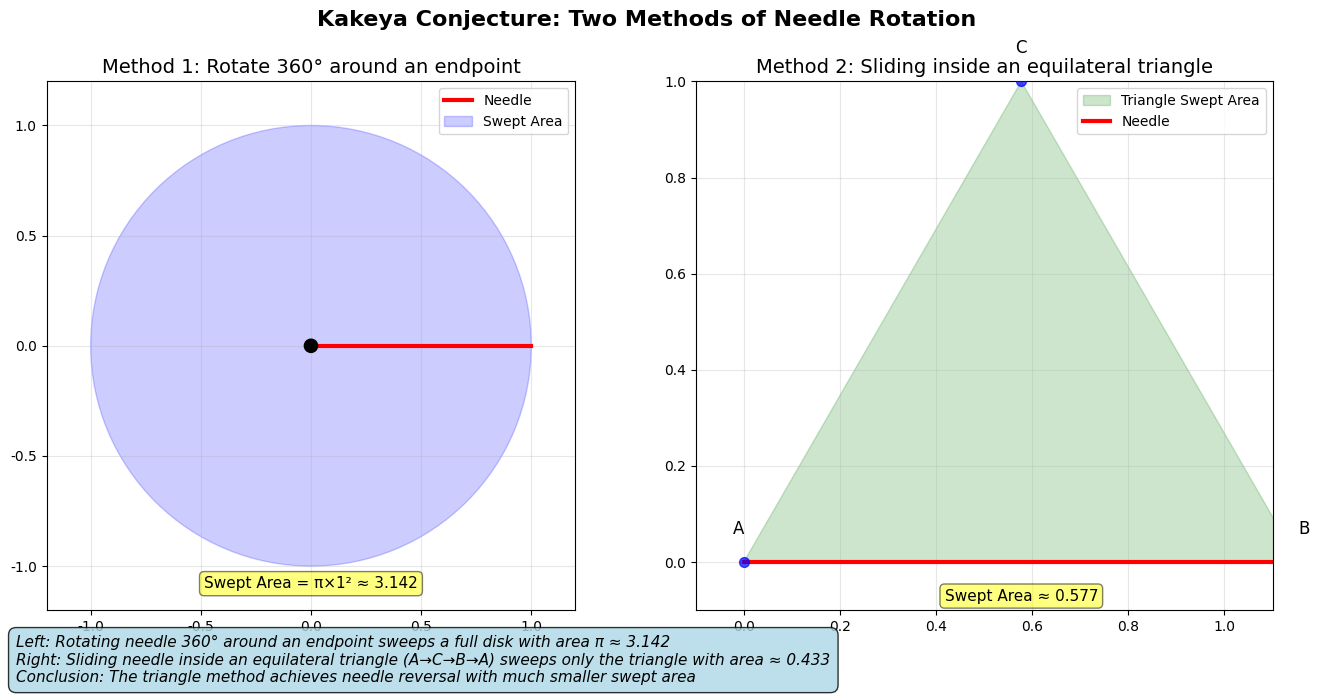

Generate this figure with matplotlib:
import numpy as np
import matplotlib.pyplot as plt
from matplotlib.animation import FuncAnimation
import matplotlib.patches as patches
from matplotlib.patches import Polygon, FancyArrow
import math

# Set font and style
plt.rcParams['font.sans-serif'] = ['DejaVu Sans', 'Arial']
plt.rcParams['axes.unicode_minus'] = False

# Create figure and subplots
fig, axes = plt.subplots(1, 2, figsize=(14, 7))
fig.suptitle('Kakeya Conjecture: Two Methods of Needle Rotation', fontsize=16, fontweight='bold')

# ========== Left Plot: Rotating 360 degrees around a point ==========
ax1 = axes[0]
ax1.set_xlim(-1.2, 1.2)
ax1.set_ylim(-1.2, 1.2)
ax1.set_aspect('equal')
ax1.grid(True, alpha=0.3)
ax1.set_title('Method 1: Rotate 360° around an endpoint', fontsize=14)

# Initial needle position (horizontal, length=1)
needle_length = 1.0
initial_needle = plt.Line2D([0, needle_length], [0, 0], color='red', linewidth=3, label='Needle')
ax1.add_line(initial_needle)

# Circular swept area
circle = patches.Circle((0, 0), needle_length, alpha=0.2, color='blue', label='Swept Area')
ax1.add_patch(circle)

# Rotation center point
center_point = plt.Circle((0, 0), 0.03, color='black', zorder=5)
ax1.add_patch(center_point)

# Calculate area
circle_area = math.pi * needle_length ** 2
ax1.text(0, -1.1, f'Swept Area = π×1² ≈ {circle_area:.3f}', 
         ha='center', fontsize=11, bbox=dict(boxstyle="round,pad=0.3", facecolor="yellow", alpha=0.5))

# Animation variables
current_angle1 = 0
needle_line1 = plt.Line2D([0, 0], [0, 0], color='red', linewidth=3)
ax1.add_line(needle_line1)

# Direction arrow (left plot)
dir_arrow1 = ax1.arrow(0, 0, 0, 0, head_width=0.05, head_length=0.08, 
                      fc='darkred', ec='darkred', alpha=0)

ax1.legend(loc='upper right')

# ========== Right Plot: Sliding inside an equilateral triangle ==========
ax2 = axes[1]
ax2.set_xlim(-0.1, 1.1)
ax2.set_ylim(-0.1, 1.0)
ax2.set_aspect('equal')
ax2.grid(True, alpha=0.3)
ax2.set_title('Method 2: Sliding inside an equilateral triangle', fontsize=14)

# Equilateral triangle (height=1)
triangle_height = 1.0
triangle_side = 2 * triangle_height / math.sqrt(3)
triangle_base = triangle_side

# Triangle vertices
triangle_vertices = [
    [0, 0],  # Bottom left
    [triangle_base, 0],  # Bottom right
    [triangle_base / 2, triangle_height]  # Top
]

# Draw triangle
triangle_patch = Polygon(triangle_vertices, alpha=0.2, color='green', label='Triangle Swept Area')
ax2.add_patch(triangle_patch)

# Calculate triangle area
triangle_area = triangle_base * triangle_height / 2
ax2.text(triangle_base/2, -0.08, f'Swept Area ≈ {triangle_area:.3f}', 
         ha='center', fontsize=11, bbox=dict(boxstyle="round,pad=0.3", facecolor="yellow", alpha=0.5))

# Initial needle position (base)
initial_triangle_needle = plt.Line2D([0, triangle_base], [0, 0], color='red', linewidth=3, label='Needle')
ax2.add_line(initial_triangle_needle)

# Animation variables
needle_line2 = plt.Line2D([0, 0], [0, 0], color='red', linewidth=3)
ax2.add_line(needle_line2)

# Direction arrow (right plot)
dir_arrow2 = ax2.arrow(0, 0, 0, 0, head_width=0.03, head_length=0.05, 
                      fc='darkred', ec='darkred', alpha=0)

# Mark sliding positions
ax2.scatter([0, triangle_base/2, triangle_base], [0, triangle_height, 0], 
           color='blue', s=50, zorder=5, alpha=0.7)
ax2.text(0, 0.05, 'A', fontsize=12, ha='right', va='bottom')
ax2.text(triangle_base, 0.05, 'B', fontsize=12, ha='left', va='bottom')
ax2.text(triangle_base/2, triangle_height+0.05, 'C', fontsize=12, ha='center', va='bottom')

ax2.legend(loc='upper right')

# ========== Animation Update Function ==========
def update(frame):
    # Update left plot (circular rotation)
    current_angle1 = frame % 360
    angle_rad = np.deg2rad(current_angle1)
    
    # Calculate needle endpoints
    x_end = needle_length * np.cos(angle_rad)
    y_end = needle_length * np.sin(angle_rad)
    
    # Update needle position
    needle_line1.set_data([0, x_end], [0, y_end])
    
    # Update left plot direction arrow
    arrow_length = 0.3
    arrow_x = arrow_length * np.cos(angle_rad + np.pi/2)
    arrow_y = arrow_length * np.sin(angle_rad + np.pi/2)
    mid_x = x_end / 2
    mid_y = y_end / 2
    
    # Create new arrow (simple method: remove old, add new)
    global dir_arrow1
    try:
        dir_arrow1.remove()
    except:
        pass
    
    dir_arrow1 = ax1.arrow(mid_x, mid_y, arrow_x, arrow_y, 
                          head_width=0.05, head_length=0.08, 
                          fc='darkred', ec='darkred')
    
    # Update right plot (triangle sliding)
    progress = (frame % 240) / 60  # 60 frames per phase
    
    if progress < 1:  # Phase 1: A to C (left side)
        alpha = progress
        x_start = 0 * (1 - alpha) + triangle_base/2 * alpha
        y_start = 0 * (1 - alpha) + triangle_height * alpha
        x_end_r = triangle_base * (1 - alpha) + triangle_base/2 * alpha
        y_end_r = 0 * (1 - alpha) + triangle_height * alpha
    elif progress < 2:  # Phase 2: C to B (right side)
        alpha = progress - 1
        x_start = triangle_base/2 * (1 - alpha) + triangle_base * alpha
        y_start = triangle_height * (1 - alpha) + 0 * alpha
        x_end_r = triangle_base/2 * (1 - alpha) + 0 * alpha
        y_end_r = triangle_height * (1 - alpha) + 0 * alpha
    elif progress < 3:  # Phase 3: B to A (base)
        alpha = progress - 2
        x_start = triangle_base * (1 - alpha) + 0 * alpha
        y_start = 0
        x_end_r = 0 * (1 - alpha) + triangle_base * alpha
        y_end_r = 0
    else:  # Phase 4: Return to start
        alpha = progress - 3
        x_start, y_start = 0, 0
        x_end_r, y_end_r = triangle_base, 0
    
    # Update needle position
    needle_line2.set_data([x_start, x_end_r], [y_start, y_end_r])
    
    # Update right plot direction arrow
    dx = x_end_r - x_start
    dy = y_end_r - y_start
    length = np.sqrt(dx**2 + dy**2)
    
    global dir_arrow2
    try:
        dir_arrow2.remove()
    except:
        pass
    
    if length > 0:
        # Calculate perpendicular direction (to the left of needle)
        perp_dx = -dy * 0.2 / length
        perp_dy = dx * 0.2 / length
        mid_x = (x_start + x_end_r) / 2
        mid_y = (y_start + y_end_r) / 2
        
        dir_arrow2 = ax2.arrow(mid_x, mid_y, perp_dx, perp_dy, 
                              head_width=0.03, head_length=0.05, 
                              fc='darkred', ec='darkred')
    else:
        # Create invisible arrow if length is zero
        dir_arrow2 = ax2.arrow(0, 0, 0, 0, alpha=0)
    
    return needle_line1, needle_line2, dir_arrow1, dir_arrow2

# Create animation
ani = FuncAnimation(fig, update, frames=np.arange(0, 360, 2), 
                    interval=50, blit=False, repeat=True)

# Add explanatory text
fig.text(0.05, 0.02, 
         'Left: Rotating needle 360° around an endpoint sweeps a full disk with area π ≈ 3.142\n'
         'Right: Sliding needle inside an equilateral triangle (A→C→B→A) sweeps only the triangle with area ≈ 0.433\n'
         'Conclusion: The triangle method achieves needle reversal with much smaller swept area',
         fontsize=11, style='italic', bbox=dict(boxstyle="round,pad=0.5", facecolor="lightblue", alpha=0.8))

plt.tight_layout(rect=[0, 0.1, 1, 0.95])
plt.show()

# Optional: Save as gif (requires pillow)
# ani.save('kakeya_animation.gif', writer='pillow', fps=20)

print("Animation started!")
print("Left: Needle rotates 360° around endpoint, sweeps circular area ≈ 3.142")
print("Right: Needle slides inside equilateral triangle, sweeps triangular area ≈ 0.433")
print("Press Ctrl+C or close window to stop animation")
